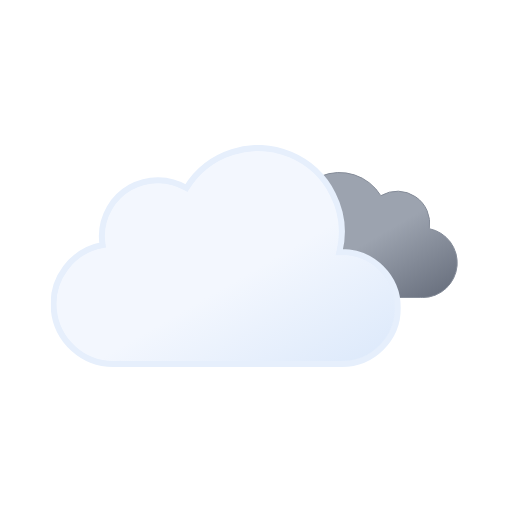
t = 0.00 s
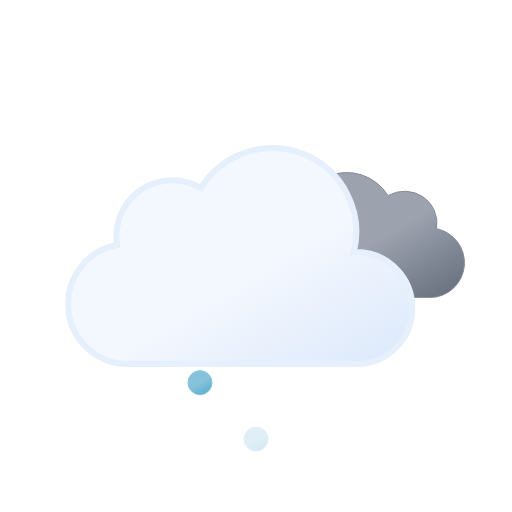
t = 1.21 s
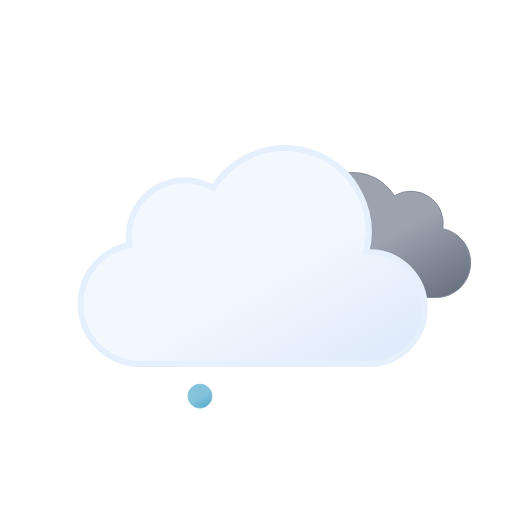
t = 2.25 s
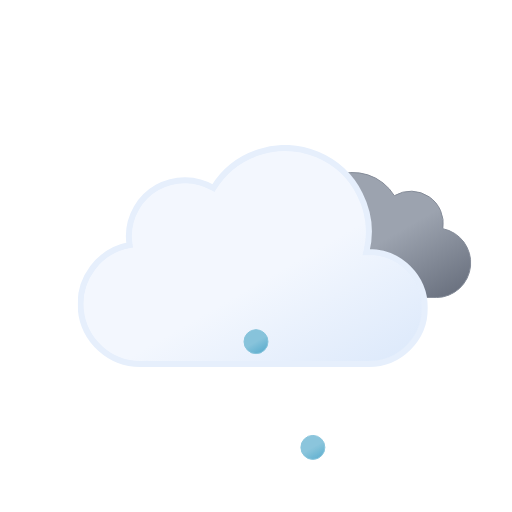
t = 3.75 s
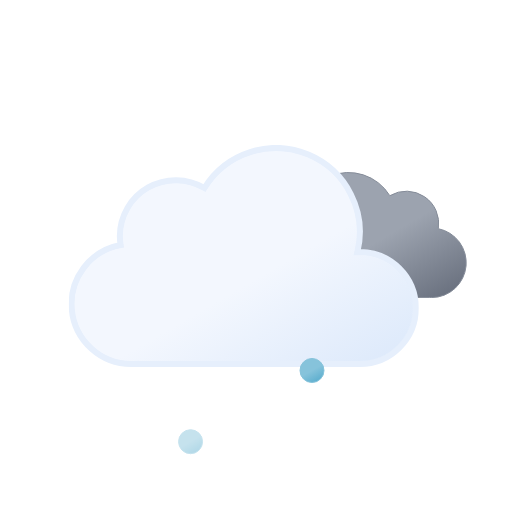
t = 4.50 s
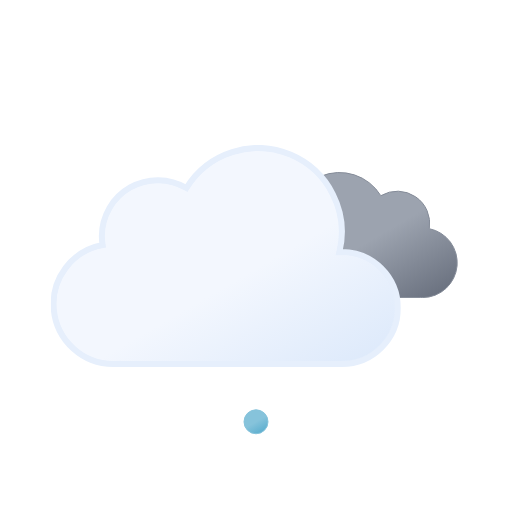
t = 6.00 s

The animated SVG that drew these frames (rendered in a browser with its animation timeline set to each time). Animation: 8 SMIL elements (animate=3,animateTransform=5); one cycle of 6.00 s, repeats indefinitely.

<svg xmlns="http://www.w3.org/2000/svg" xmlns:xlink="http://www.w3.org/1999/xlink" viewBox="0 0 512 512"><defs><linearGradient id="a" x1="99.5" x2="232.6" y1="30.7" y2="261.4" gradientUnits="userSpaceOnUse"><stop offset="0" stop-color="#f3f7fe"/><stop offset=".5" stop-color="#f3f7fe"/><stop offset="1" stop-color="#deeafb"/></linearGradient><linearGradient id="b" x1="52.7" x2="133.4" y1="9.6" y2="149.3" gradientUnits="userSpaceOnUse"><stop offset="0" stop-color="#9ca3af"/><stop offset=".5" stop-color="#9ca3af"/><stop offset="1" stop-color="#6b7280"/></linearGradient><linearGradient id="c" x1="6.5" x2="18.5" y1="2.1" y2="22.9" gradientUnits="userSpaceOnUse"><stop offset="0" stop-color="#86c3db"/><stop offset=".5" stop-color="#86c3db"/><stop offset="1" stop-color="#5eafcf"/></linearGradient><linearGradient xlink:href="#c" id="d" x1="62.5" x2="74.5" y1="2.1" y2="22.9"/><linearGradient xlink:href="#c" id="e" x1="118.5" x2="130.5" y1="2.1" y2="22.9"/><symbol id="g" viewBox="0 0 200.3 126.1"><path fill="url(#b)" stroke="#848b98" stroke-miterlimit="10" d="M.5 93.2a32.4 32.4 0 0032.4 32.4h129.8v-.1l2.3.1a34.8 34.8 0 006.5-68.9 32.4 32.4 0 00-48.5-33 48.6 48.6 0 00-88.6 37.1h-1.5A32.4 32.4 0 00.5 93.1Z"/></symbol><symbol id="h" viewBox="0 0 350 222"><path fill="url(#a)" stroke="#e6effc" stroke-miterlimit="10" stroke-width="6" d="m291 107-2.5.1A83.9 83.9 0 00135.6 43 56 56 0 0051 91a56.6 56.6 0 00.8 9A60 60 0 0063 219l4-.2v.2h224a56 56 0 000-112Z"/></symbol><symbol id="f" overflow="visible" viewBox="0 0 398 222"><use xlink:href="#g" width="200.3" height="126.1" transform="translate(198 27)"><animateTransform additive="sum" attributeName="transform" dur="6s" repeatCount="indefinite" type="translate" values="-9 0; 9 0; -9 0"/></use><use xlink:href="#h" width="350" height="222"><animateTransform additive="sum" attributeName="transform" dur="6s" repeatCount="indefinite" type="translate" values="-18 0; 18 0; -18 0"/></use></symbol><symbol id="i" overflow="visible" viewBox="0 0 137 25"><path fill="url(#c)" stroke="#86c3db" stroke-miterlimit="10" d="M12.5.5a12 12 0 1012 12 12 12 0 00-12-12Z" opacity="0"><animateTransform id="x1" additive="sum" attributeName="transform" begin="0s; x1.end+.42s" dur=".58s" keyTimes="0; .71; 1" type="translate" values="0 -46; 0 86; -18 74"/><animate id="y1" attributeName="opacity" begin="0s; y1.end+.42s" dur=".58s" keyTimes="0; .14; .71; 1" values="0; 1; 1; 0"/></path><path fill="url(#d)" stroke="#86c3db" stroke-miterlimit="10" d="M68.5.5a12 12 0 1012 12 12 12 0 00-12-12Z" opacity="0"><animateTransform id="x2" additive="sum" attributeName="transform" begin=".67s; x2.end+.42s" dur=".58s" keyTimes="0; .71; 1" type="translate" values="0 -46; 0 86; 0 74"/><animate id="y2" attributeName="opacity" begin=".67s; y2.end+.42s" dur=".58s" keyTimes="0; .14; .71; 1" values="0; 1; 1; 0"/></path><path fill="url(#e)" stroke="#86c3db" stroke-miterlimit="10" d="M124.5.5a12 12 0 1012 12 12 12 0 00-12-12Z" opacity="0"><animateTransform id="x3" additive="sum" attributeName="transform" begin=".33s; x3.end+.42s" dur=".58s" keyTimes="0; .71; 1" type="translate" values="0 -46; 0 86; 18 74"/><animate id="y3" attributeName="opacity" begin=".33s; y3.end+.42s" dur=".58s" keyTimes="0; .14; .71; 1" values="0; 1; 1; 0"/></path></symbol></defs><use xlink:href="#f" width="398" height="222" transform="translate(68.84 145)"/><use xlink:href="#i" width="137" height="25" transform="translate(187.5 349.5)"/></svg>
